Run: headless pygame with SDL's dummy video driver; simulated clock (each Clock.tick advances the game by its frame time, no real sleeping); random seed 0; keys injected as events and as key.get_pressed() state; no mouse input.
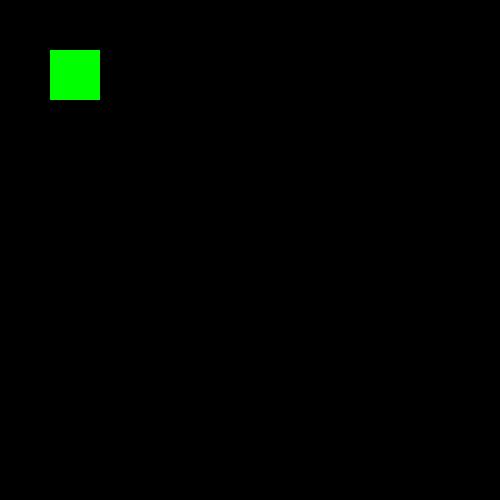
Frame 1 of 4 · flips 1–60 · no input
Frame 2 of 4 · flips 61–180 · tapped SPACE, RETURN · held RIGHT (→), D · screen unchanged from frame 1, image omitted
Frame 3 of 4 · flips 181–300 · held DOWN (↓), S · screen unchanged from frame 2, image omitted
Frame 4 of 4 · flips 301–420 · held LEFT (←), A, UP (↑), W · screen unchanged from frame 3, image omitted

The pygame program that drew these frames:

import pygame

pygame.init()

SIZE = (500,500)
BLACK = [0,0,0]
GREEN = [0,255,0]

screen = pygame.display.set_mode(SIZE)
pygame.display.set_caption("pratique 27 Janvier")

done = False

while not done:
	for event in pygame.event.get():
		if event.type == pygame.QUIT:
			done = True
		
	keys = pygame.key.get_pressed()
	if keys[pygame.K_ESCAPE]:
		done = True

	screen.fill((0,0,0))
	pygame.draw.rect(screen, GREEN, (50,50,50,50))
	pygame.display.update()

pygame.quit()
